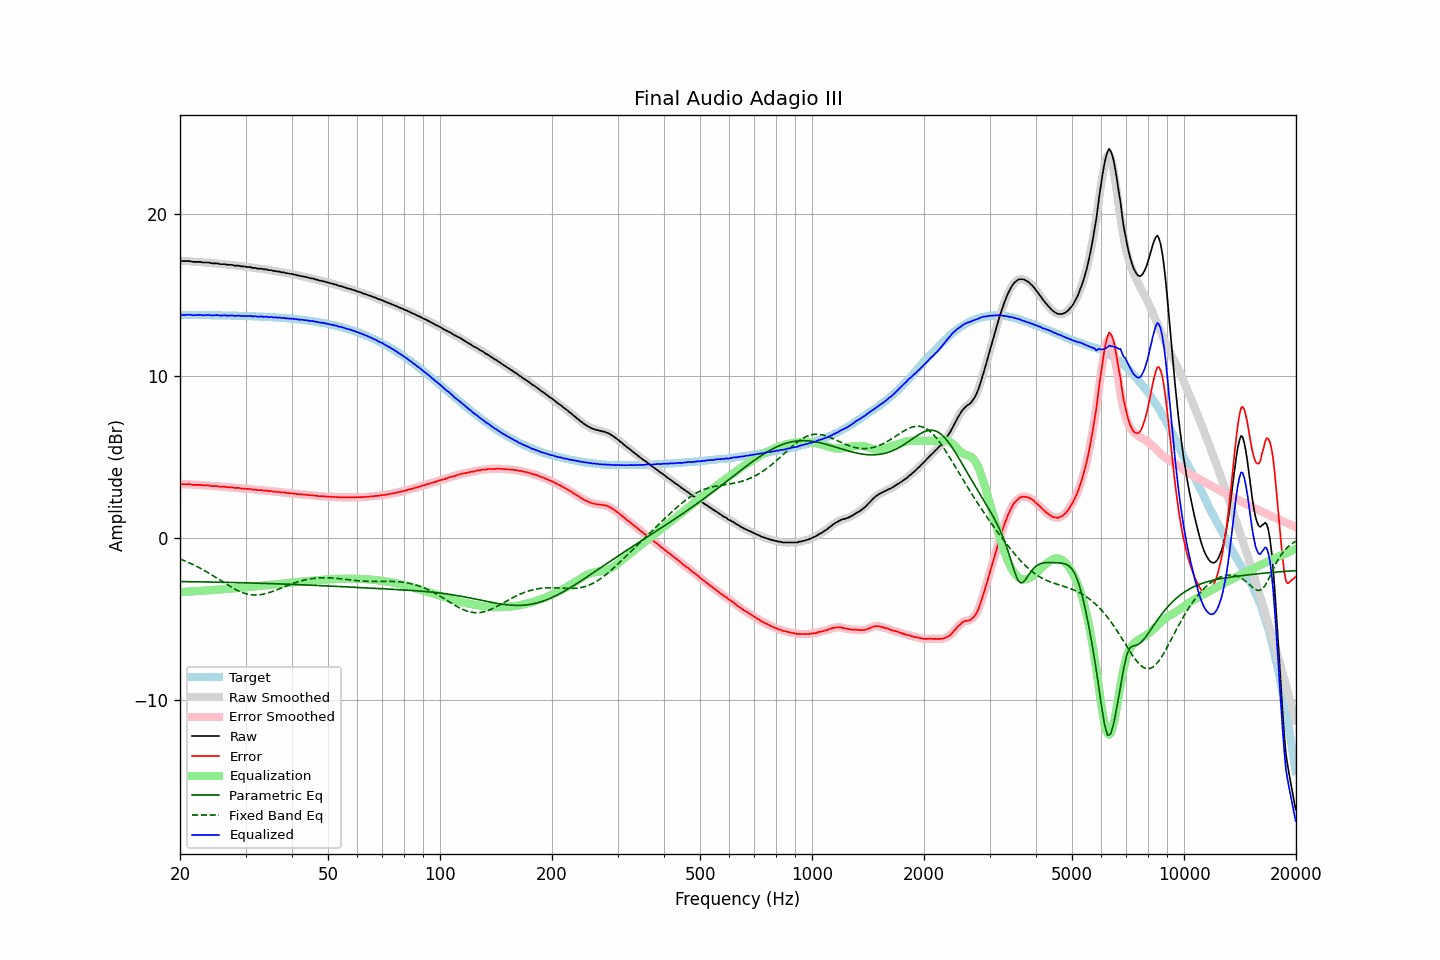

Values plotted in this chart, from the file beside it:
frequency, raw, error, smoothed, error_smoothed, equalization, parametric_eq, fixed_band_eq, equalized_raw, equalized_smoothed, target
20.00, 17.11, 3.34, 17.11, 3.33, -3.33, -2.69, -1.30, 13.78, 13.77, 13.77
20.20, 17.09, 3.32, 17.10, 3.33, -3.33, -2.69, -1.33, 13.76, 13.77, 13.77
20.40, 17.09, 3.32, 17.09, 3.32, -3.33, -2.69, -1.37, 13.76, 13.77, 13.77
20.61, 17.09, 3.32, 17.09, 3.32, -3.32, -2.69, -1.41, 13.77, 13.77, 13.77
20.81, 17.09, 3.32, 17.09, 3.32, -3.32, -2.69, -1.45, 13.77, 13.78, 13.77
21.02, 17.09, 3.32, 17.09, 3.33, -3.31, -2.69, -1.50, 13.78, 13.78, 13.77
21.23, 17.09, 3.32, 17.08, 3.32, -3.31, -2.69, -1.54, 13.78, 13.78, 13.77
21.44, 17.07, 3.30, 17.07, 3.30, -3.30, -2.70, -1.59, 13.77, 13.77, 13.77
21.66, 17.04, 3.28, 17.05, 3.29, -3.30, -2.70, -1.63, 13.74, 13.75, 13.76
21.87, 17.04, 3.28, 17.04, 3.28, -3.29, -2.70, -1.68, 13.75, 13.75, 13.76
22.09, 17.04, 3.28, 17.04, 3.28, -3.28, -2.70, -1.73, 13.76, 13.76, 13.76
22.31, 17.04, 3.28, 17.04, 3.28, -3.27, -2.70, -1.78, 13.77, 13.77, 13.76
22.54, 17.04, 3.28, 17.04, 3.28, -3.27, -2.70, -1.83, 13.77, 13.77, 13.76
22.76, 17.04, 3.28, 17.03, 3.27, -3.26, -2.71, -1.89, 13.78, 13.76, 13.76
22.99, 17.00, 3.24, 17.01, 3.26, -3.26, -2.71, -1.94, 13.74, 13.75, 13.76
23.22, 17.00, 3.24, 17.00, 3.25, -3.25, -2.71, -2.00, 13.75, 13.75, 13.76
23.45, 17.00, 3.25, 17.00, 3.24, -3.25, -2.71, -2.05, 13.75, 13.75, 13.76
23.69, 17.00, 3.25, 17.00, 3.25, -3.24, -2.71, -2.11, 13.76, 13.76, 13.75
23.92, 17.00, 3.25, 16.99, 3.24, -3.23, -2.71, -2.17, 13.77, 13.76, 13.75
24.16, 16.97, 3.22, 16.97, 3.22, -3.22, -2.72, -2.23, 13.75, 13.75, 13.75
24.40, 16.95, 3.20, 16.96, 3.21, -3.22, -2.72, -2.29, 13.73, 13.74, 13.75
24.65, 16.95, 3.20, 16.95, 3.20, -3.21, -2.72, -2.35, 13.74, 13.74, 13.75
24.89, 16.95, 3.20, 16.95, 3.20, -3.20, -2.72, -2.42, 13.75, 13.75, 13.75
25.14, 16.95, 3.21, 16.94, 3.20, -3.19, -2.72, -2.48, 13.76, 13.75, 13.74
25.39, 16.93, 3.19, 16.93, 3.18, -3.18, -2.73, -2.54, 13.75, 13.74, 13.74
25.65, 16.90, 3.16, 16.91, 3.17, -3.17, -2.73, -2.61, 13.73, 13.74, 13.74
25.91, 16.90, 3.16, 16.90, 3.16, -3.17, -2.73, -2.67, 13.73, 13.74, 13.74
26.16, 16.90, 3.16, 16.90, 3.16, -3.16, -2.73, -2.73, 13.74, 13.74, 13.74
26.43, 16.90, 3.17, 16.89, 3.16, -3.15, -2.73, -2.79, 13.75, 13.74, 13.74
26.69, 16.87, 3.14, 16.88, 3.14, -3.14, -2.74, -2.86, 13.73, 13.73, 13.73
26.96, 16.86, 3.13, 16.87, 3.14, -3.14, -2.74, -2.92, 13.72, 13.73, 13.73
27.23, 16.86, 3.13, 16.86, 3.13, -3.13, -2.74, -2.98, 13.73, 13.73, 13.73
27.50, 16.86, 3.13, 16.85, 3.13, -3.12, -2.74, -3.04, 13.74, 13.73, 13.73
27.77, 16.84, 3.12, 16.84, 3.11, -3.11, -2.75, -3.09, 13.73, 13.72, 13.72
28.05, 16.81, 3.09, 16.82, 3.10, -3.10, -2.75, -3.15, 13.71, 13.72, 13.72
28.33, 16.81, 3.09, 16.81, 3.09, -3.09, -2.75, -3.20, 13.72, 13.72, 13.72
28.62, 16.81, 3.09, 16.80, 3.09, -3.09, -2.75, -3.25, 13.73, 13.72, 13.72
28.90, 16.80, 3.09, 16.79, 3.08, -3.08, -2.76, -3.29, 13.72, 13.71, 13.71
29.19, 16.76, 3.05, 16.78, 3.07, -3.07, -2.76, -3.33, 13.69, 13.71, 13.71
29.48, 16.76, 3.05, 16.76, 3.06, -3.06, -2.76, -3.37, 13.70, 13.70, 13.71
29.78, 16.76, 3.06, 16.75, 3.05, -3.05, -2.76, -3.41, 13.71, 13.70, 13.70
30.08, 16.74, 3.04, 16.74, 3.04, -3.04, -2.77, -3.43, 13.70, 13.70, 13.70
30.38, 16.72, 3.02, 16.73, 3.04, -3.03, -2.77, -3.46, 13.69, 13.70, 13.70
30.68, 16.72, 3.03, 16.72, 3.02, -3.02, -2.77, -3.48, 13.70, 13.70, 13.69
30.99, 16.72, 3.03, 16.70, 3.01, -3.01, -2.77, -3.50, 13.71, 13.69, 13.69
31.30, 16.67, 2.98, 16.69, 3.00, -3.00, -2.78, -3.51, 13.67, 13.69, 13.69
31.61, 16.67, 2.99, 16.67, 2.99, -2.99, -2.78, -3.52, 13.68, 13.68, 13.68
31.93, 16.67, 2.99, 16.65, 2.97, -2.98, -2.78, -3.52, 13.69, 13.67, 13.68
32.24, 16.63, 2.96, 16.64, 2.97, -2.97, -2.79, -3.52, 13.66, 13.67, 13.67
32.57, 16.62, 2.95, 16.63, 2.96, -2.96, -2.79, -3.51, 13.66, 13.67, 13.67
32.89, 16.62, 2.96, 16.62, 2.95, -2.95, -2.79, -3.50, 13.67, 13.66, 13.67
33.22, 16.62, 2.96, 16.61, 2.95, -2.94, -2.80, -3.48, 13.68, 13.66, 13.66
33.55, 16.58, 2.92, 16.60, 2.94, -2.94, -2.80, -3.46, 13.65, 13.66, 13.66
33.89, 16.58, 2.93, 16.58, 2.93, -2.93, -2.80, -3.44, 13.65, 13.65, 13.65
34.23, 16.58, 2.94, 16.56, 2.91, -2.92, -2.80, -3.41, 13.66, 13.64, 13.65
34.57, 16.53, 2.89, 16.55, 2.91, -2.91, -2.81, -3.38, 13.62, 13.64, 13.64
34.92, 16.53, 2.90, 16.53, 2.90, -2.90, -2.81, -3.35, 13.63, 13.63, 13.63
35.27, 16.53, 2.90, 16.51, 2.88, -2.89, -2.81, -3.32, 13.65, 13.63, 13.63
35.62, 16.48, 2.86, 16.50, 2.88, -2.87, -2.82, -3.28, 13.61, 13.62, 13.62
35.97, 16.48, 2.86, 16.48, 2.86, -2.86, -2.82, -3.24, 13.62, 13.61, 13.62
... 635 more rows
